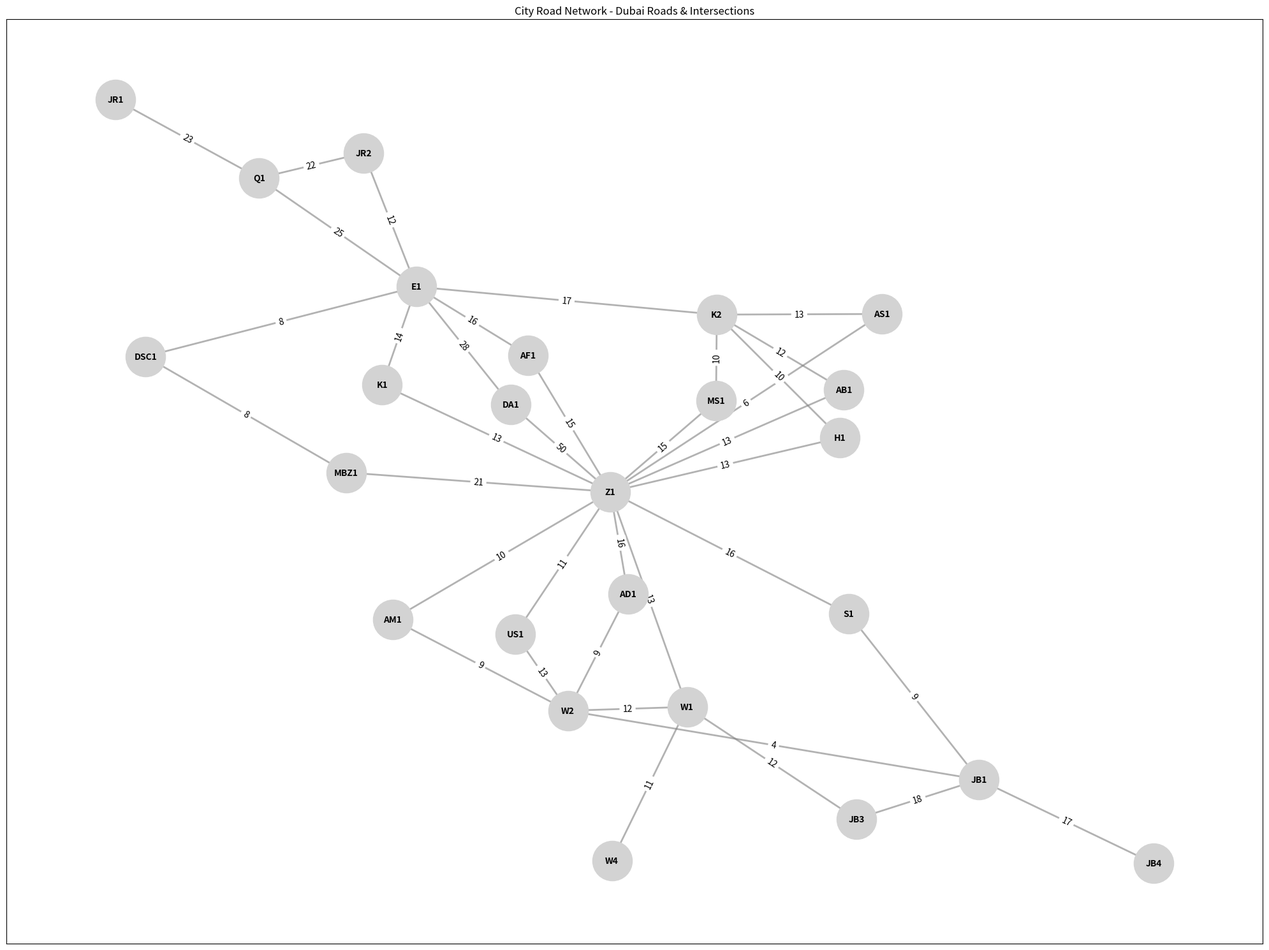

Write Python code to recreate this figure.
# -*- coding: utf-8 -*-
"""partb_graph

Automatically generated by Colab.

Original file is located at
    https://colab.research.google.com/drive/1tWRQLsb448a8GjWkFjPKq7xvtfzWk8fP
"""

import networkx as nx # import the networkx library for working with graphs
import matplotlib.pyplot as plt# import the matplotlib.pyplot library for visualization
G = nx.Graph()# This line creates  a new road network graph
intersections = [
    "Z1", "Z2", "Z3", "K1", "K2", "DA1", "DA2", "E1", "E2", "MBZ1",
    "JB1", "JB2", "JB3", "JB4", "W1", "W2", "W3", "W4", "S1", "S2",
    "US1", "US2", "AS1", "AS2", "Q1", "Q2", "AB1", "AB2", "AD1", "AD2",
    "H1", "H2", "AM1", "AM2", "JR1", "JR2", "MS1", "MS2", "DSC1", "DSC2",
    "AF1", "AF2"
] #This line defines the intersections
roads_with_weights = [
    ("Z1", "K1", 17), ("Z1", "MBZ1", 20), ("Z1", "DA1", 46),
    ("K1", "Z1", 13), ("K1", "E1", 14),
    ("DA1", "Z1", 50), ("DA1", "E1", 35),
    ("E1", "DA1", 28), ("E1", "K2", 17),
    ("MBZ1", "Z1", 21),
    ("JB1", "W2", 4), ("JB1", "S1", 8), ("JB1", "JB3", 18), ("JB1", "JB4", 17),
    ("W1", "Z1", 13), ("W1", "W2", 12), ("W1", "JB3", 12), ("W1", "W4", 11),
    ("S1", "JB1", 9), ("S1", "Z1", 16),
    ("US1", "Z1", 11), ("US1", "W2", 13),
    ("AS1", "Z1", 6), ("AS1", "K2", 13),
    ("Q1", "E1", 25), ("Q1", "JR1", 23),
    ("AB1", "Z1", 13), ("AB1", "K2", 12),
    ("AD1", "Z1", 16), ("AD1", "W2", 9),
    ("H1", "Z1", 13), ("H1", "K2", 10),
    ("AM1", "Z1", 10), ("AM1", "W2", 9),
    ("JR2", "E1", 12), ("JR2", "Q1", 22),
    ("MS1", "Z1", 15), ("MS1", "K2", 10),
    ("DSC1", "MBZ1", 8), ("DSC1", "E1", 8),
    ("AF1", "Z1", 15), ("AF1", "E1", 16)
]# This defines the roads with the corresponding weights which represent the average travel time in minutes

# This line add roads as edges with weights
for edge in roads_with_weights:#this line uses a foor loop which iterates over the roads_with_weights
    G.add_edge(edge[0], edge[1], weight=edge[2])

def dijkstra_path(graph, start, end):#This line defines a function for the dijstra algorithm which includes graph start and end in the argument
    try: #This line try to find the shortest path using NetworkX's dijkstra_path function
        return nx.dijkstra_path(graph, start, end)
    except nx.NetworkXNoPath: #If no path exists between the start and end nodes it return None
        return None
# Test cases for package distribution
package_distribution_test_cases = [
    ("Z1", "E1"),
    ("JB1", "AB1"),
    ("US1", "H2")
]

print("[2] Package Distribution Scenario:")
for start, end in package_distribution_test_cases: #This line uses a for loop that iterates through each test case & find the shortest path using the dijkstra_path function
    path = dijkstra_path(G, start, end) #This line defines a variable path 
    print(f"Shortest path from {start} to {end}: {path}")

# Test cases for reaching a point
reach_point_test_cases = [
    ("Z1", "MBZ1"),
    ("JB3", "S1"), 
    ("W4", "AB2")
]

print("\n[3] Reaching a Point Scenario:")
for start, end in reach_point_test_cases:#This line uses a for loop that iterates through each test case and find the shortest path using the dijkstra_path function
    path = dijkstra_path(G, start, end) #This line defines a variable path 
    print(f"Shortest path from {start} to {end}: {path}")
    
# These lines draw the graph
plt.figure(figsize=(20, 15)) #This line creates a new figure with a specific size for the plot
pos = nx.spring_layout(G, seed=42)  # This line computes node positions using the spring layout algorithm
nx.draw_networkx_nodes(G, pos, node_size=2000, node_color='lightgrey')  # This line draws nodes with specified size and color
nx.draw_networkx_edges(G, pos, width=2, alpha=0.6, edge_color='grey')  # This line draws edges with specified width and color
labels = nx.get_edge_attributes(G, 'weight')  # This line gets the edge labels (weights) from the graph
nx.draw_networkx_edge_labels(G, pos, edge_labels=labels, font_size=10)  # This line draws the edge labels with specified font size
nx.draw_networkx_labels(G, pos, font_size=10, font_weight='bold')  # This line draws the node labels with specified font size and weight
plt.title("City Road Network - Dubai Roads & Intersections")  # This line sets the title for the plot
plt.tight_layout()  # This line adjusts the layout to prevent overlapping elements
plt.show()  # This line displays the plot

# Print the number of nodes and edges in the graph
print("Number of nodes:", G.number_of_nodes())
print("Number of edges:", G.number_of_edges())
